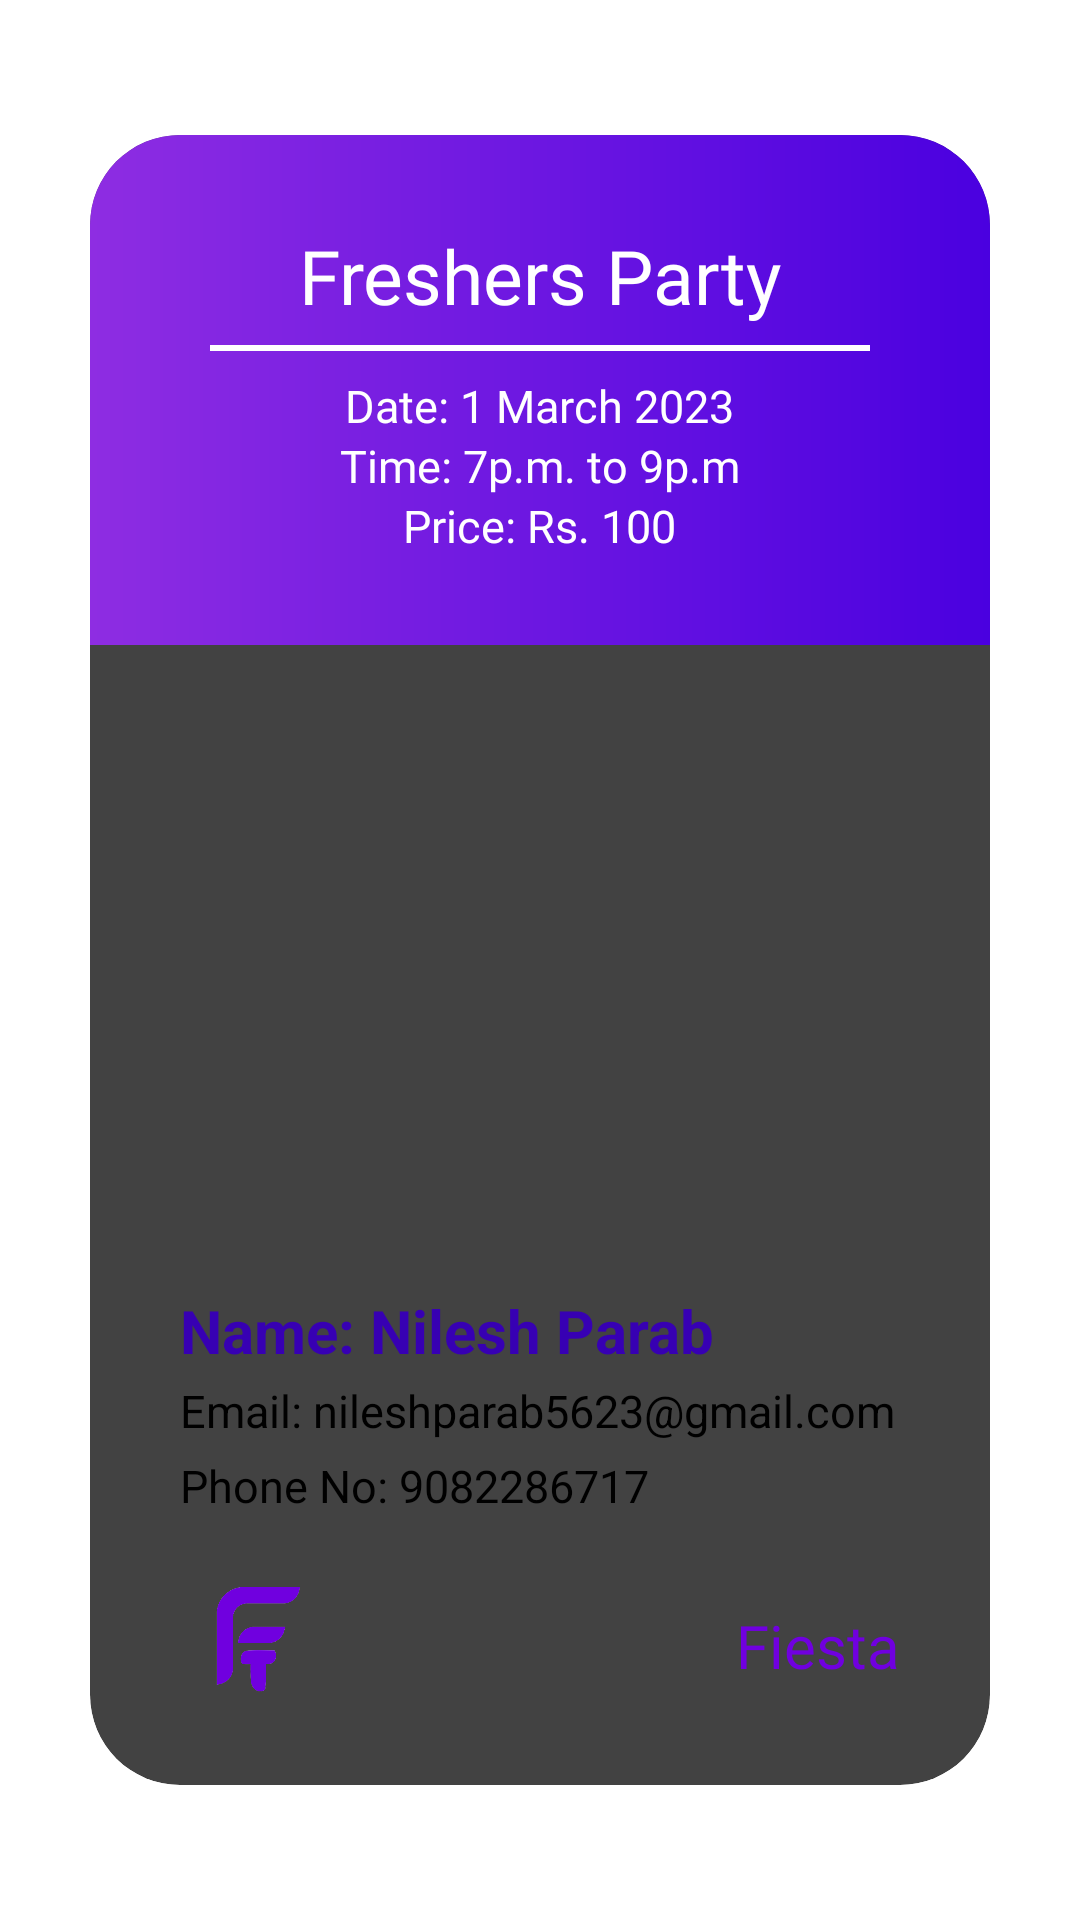

Reconstruct the res/layout file that produces this screen, plus the resources it refers to.
<!-- AndroidManifest.xml: application theme Theme.Fiesta -->
<!-- res/layout/activity_ticket_data.xml -->
<?xml version="1.0" encoding="utf-8"?>
<androidx.constraintlayout.widget.ConstraintLayout xmlns:android="http://schemas.android.com/apk/res/android"
    xmlns:app="http://schemas.android.com/apk/res-auto"
    xmlns:tools="http://schemas.android.com/tools"
    android:layout_width="match_parent"
    android:layout_height="match_parent"
    android:layout_gravity="center"
    android:orientation="horizontal"
    tools:context=".Ticket">

    <androidx.cardview.widget.CardView
        android:layout_width="300dp"
        android:layout_height="550dp"
        app:cardCornerRadius="30dp"
        app:cardElevation="20dp"
        app:layout_constraintBottom_toBottomOf="parent"
        app:layout_constraintEnd_toEndOf="parent"
        app:layout_constraintStart_toStartOf="parent"
        app:layout_constraintTop_toTopOf="parent">



        <LinearLayout
            android:layout_width="match_parent"
            android:layout_height="match_parent"
            android:orientation="vertical">

            <FrameLayout
                android:layout_width="match_parent"
                android:layout_height="match_parent">

                <View
                    android:layout_width="match_parent"
                    android:layout_height="170dp"
                    android:background="@drawable/card_gredient"
                    android:elevation="100dp" />


                <TextView
                    android:id="@+id/enameParty"
                    android:layout_width="wrap_content"
                    android:layout_height="wrap_content"
                    android:layout_gravity="center_horizontal"
                    android:layout_marginTop="30dp"
                    android:elevation="100dp"
                    android:fontFamily="@font/poppins_bold"
                    android:text="Freshers Party"
                    android:textColor="@color/white"
                    android:textSize="25sp" />

                <View
                    android:layout_width="match_parent"
                    android:layout_height="2dp"
                    android:layout_marginHorizontal="40dp"
                    android:layout_marginTop="70dp"
                    android:background="#fff"
                    android:elevation="100dp" />

                <TextView
                    android:id="@+id/textDateParty"
                    android:layout_width="wrap_content"
                    android:layout_height="wrap_content"
                    android:layout_gravity="center_horizontal"
                    android:layout_marginTop="80dp"
                    android:elevation="100dp"
                    android:fontFamily="@font/poppins_bold"
                    android:text="Date: 1 March 2023"
                    android:textColor="@color/white"
                    android:textSize="15sp" />

                <TextView
                    android:id="@+id/textTimeParty"
                    android:layout_width="wrap_content"
                    android:layout_height="wrap_content"
                    android:layout_gravity="center_horizontal"
                    android:layout_marginTop="100dp"
                    android:elevation="100dp"
                    android:fontFamily="@font/poppins_bold"
                    android:text="Time: 7p.m. to 9p.m"
                    android:textColor="@color/white"
                    android:textSize="15sp" />

                <TextView
                    android:id="@+id/textPriceParty"
                    android:layout_width="wrap_content"
                    android:layout_height="wrap_content"
                    android:layout_gravity="center_horizontal"
                    android:layout_marginTop="120dp"
                    android:elevation="100dp"
                    android:fontFamily="@font/poppins_bold"
                    android:text="Price: Rs. 100"
                    android:textColor="@color/white"
                    android:textSize="15sp" />


                <ImageView
                    android:id="@+id/imgParty"
                    android:layout_width="match_parent"
                    android:layout_height="200dp"
                    android:layout_marginTop="160dp"
                    android:elevation="100dp"
                    android:scaleType="fitXY"
                    android:src="@drawable/img0" />


                <TextView
                    android:id="@+id/unameParty"
                    android:layout_width="wrap_content"
                    android:layout_height="wrap_content"
                    android:layout_marginLeft="30dp"
                    android:layout_marginTop="385dp"
                    android:elevation="100dp"
                    android:text="Name: Nilesh Parab"
                    android:textColor="@color/purple_700"
                    android:textSize="20sp"
                    android:textStyle="bold" />

                <TextView
                    android:id="@+id/uemailParty"
                    android:layout_width="wrap_content"
                    android:layout_height="wrap_content"
                    android:layout_marginLeft="30dp"
                    android:layout_marginTop="415dp"
                    android:elevation="100dp"
                    android:text="Email: nileshparab5623@gmail.com"
                    android:textColor="@color/black"
                    android:textSize="15sp" />

                <TextView
                    android:id="@+id/uphnoParty"
                    android:layout_width="wrap_content"
                    android:layout_height="wrap_content"
                    android:layout_marginLeft="30dp"
                    android:layout_marginTop="440dp"
                    android:elevation="100dp"
                    android:text="Phone No: 9082286717"
                    android:textColor="@color/black"
                    android:textSize="15sp" />

                <ImageView
                    android:layout_width="50dp"
                    android:layout_height="wrap_content"
                    android:layout_gravity="start"
                    android:layout_marginLeft="30dp"
                    android:layout_marginTop="450dp"
                    android:src="@drawable/ss_logo" />

                <TextView
                    android:layout_width="wrap_content"
                    android:layout_height="wrap_content"
                    android:layout_gravity="right"
                    android:layout_marginLeft="30dp"
                    android:layout_marginTop="490dp"
                    android:layout_marginRight="30dp"
                    android:elevation="100dp"
                    android:fontFamily="@font/poppins_bold"
                    android:text="Fiesta"
                    android:textColor="@color/active"
                    android:textSize="20dp" />


            </FrameLayout>


        </LinearLayout>
    </androidx.cardview.widget.CardView>
</androidx.constraintlayout.widget.ConstraintLayout>
<!-- resources referenced by this layout -->
<resources>
  <color name="active">#7000DF</color>
  <color name="black">#FF000000</color>
  <color name="purple_700">#FF3700B3</color>
  <color name="white">#FFFFFFFF</color>
  <!-- drawable card_gredient (drawable) -->
  <?xml version="1.0" encoding="utf-8"?>
  <shape xmlns:android="http://schemas.android.com/apk/res/android" android:shape="rectangle" >
  
      <gradient
          android:angle="0"
          android:endColor="#4A00E0"
          android:startColor="#8E2DE2"
          android:type="linear" />
  
      <corners
          android:radius="0dp"/>
  
  </shape>
  <!-- drawable ss_logo: png bitmap (drawable, 14490 bytes) -->
  <style name="Theme.Fiesta" parent="Theme.MaterialComponents.Light.NoActionBar">
          
          <item name="colorPrimary">@color/purple_500</item>
          <item name="colorPrimaryVariant">@color/purple_700</item>
          <item name="colorOnPrimary">@color/white</item>
          
          <item name="colorSecondary">@color/teal_200</item>
          <item name="colorSecondaryVariant">@color/teal_700</item>
          <item name="colorOnSecondary">#FFFFFF</item>
          
          <item name="android:statusBarColor">@color/app_font</item>
          
      </style>
  <color name="purple_500">#FF6200EE</color>
  <color name="teal_200">#FF03DAC5</color>
  <color name="teal_700">#FF018786</color>
  <color name="app_font">#7000DF</color>
</resources>
